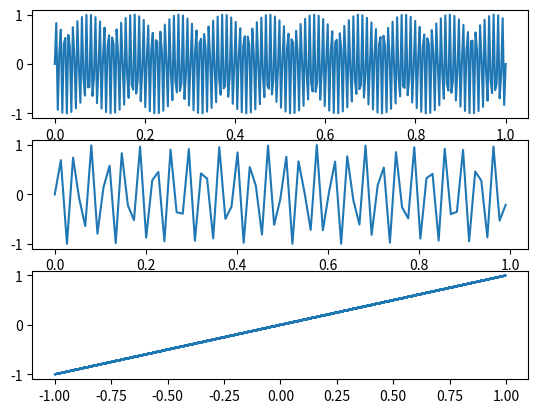

Python code for this plot:
import matplotlib.pyplot as plt
import numpy as np

t= np.linspace ( 0, 1, 300)
fs = 1000
a = np.sin(2 * np.pi * fs * t)
a1 = a[::4]
t1 = t[::4]
fig, ax = plt.subplots(3)
ax[0].plot(t,a)
ax[1].plot(t1,a1)

#a) se observa ca se pierde din calitatea semnalului
# acest lucru este de inteles, avem mai putine puncte ->
# semnal de calitate slaba

a2 = a[1::4]
t2 = a[1::4]
ax[2].plot(t2,a2)
plt.show()
plt.savefig('ex7ab.pdf')

# b) S-a pierdut din exactitatea esantionarii foarte mult
# Ar fi trebuit sa fie o diferenta de faza
# avand in vedere ca incepe cu un element mai tarziu fata
# de semnalul anterior, dar se pierde foarte mult
# din semnal